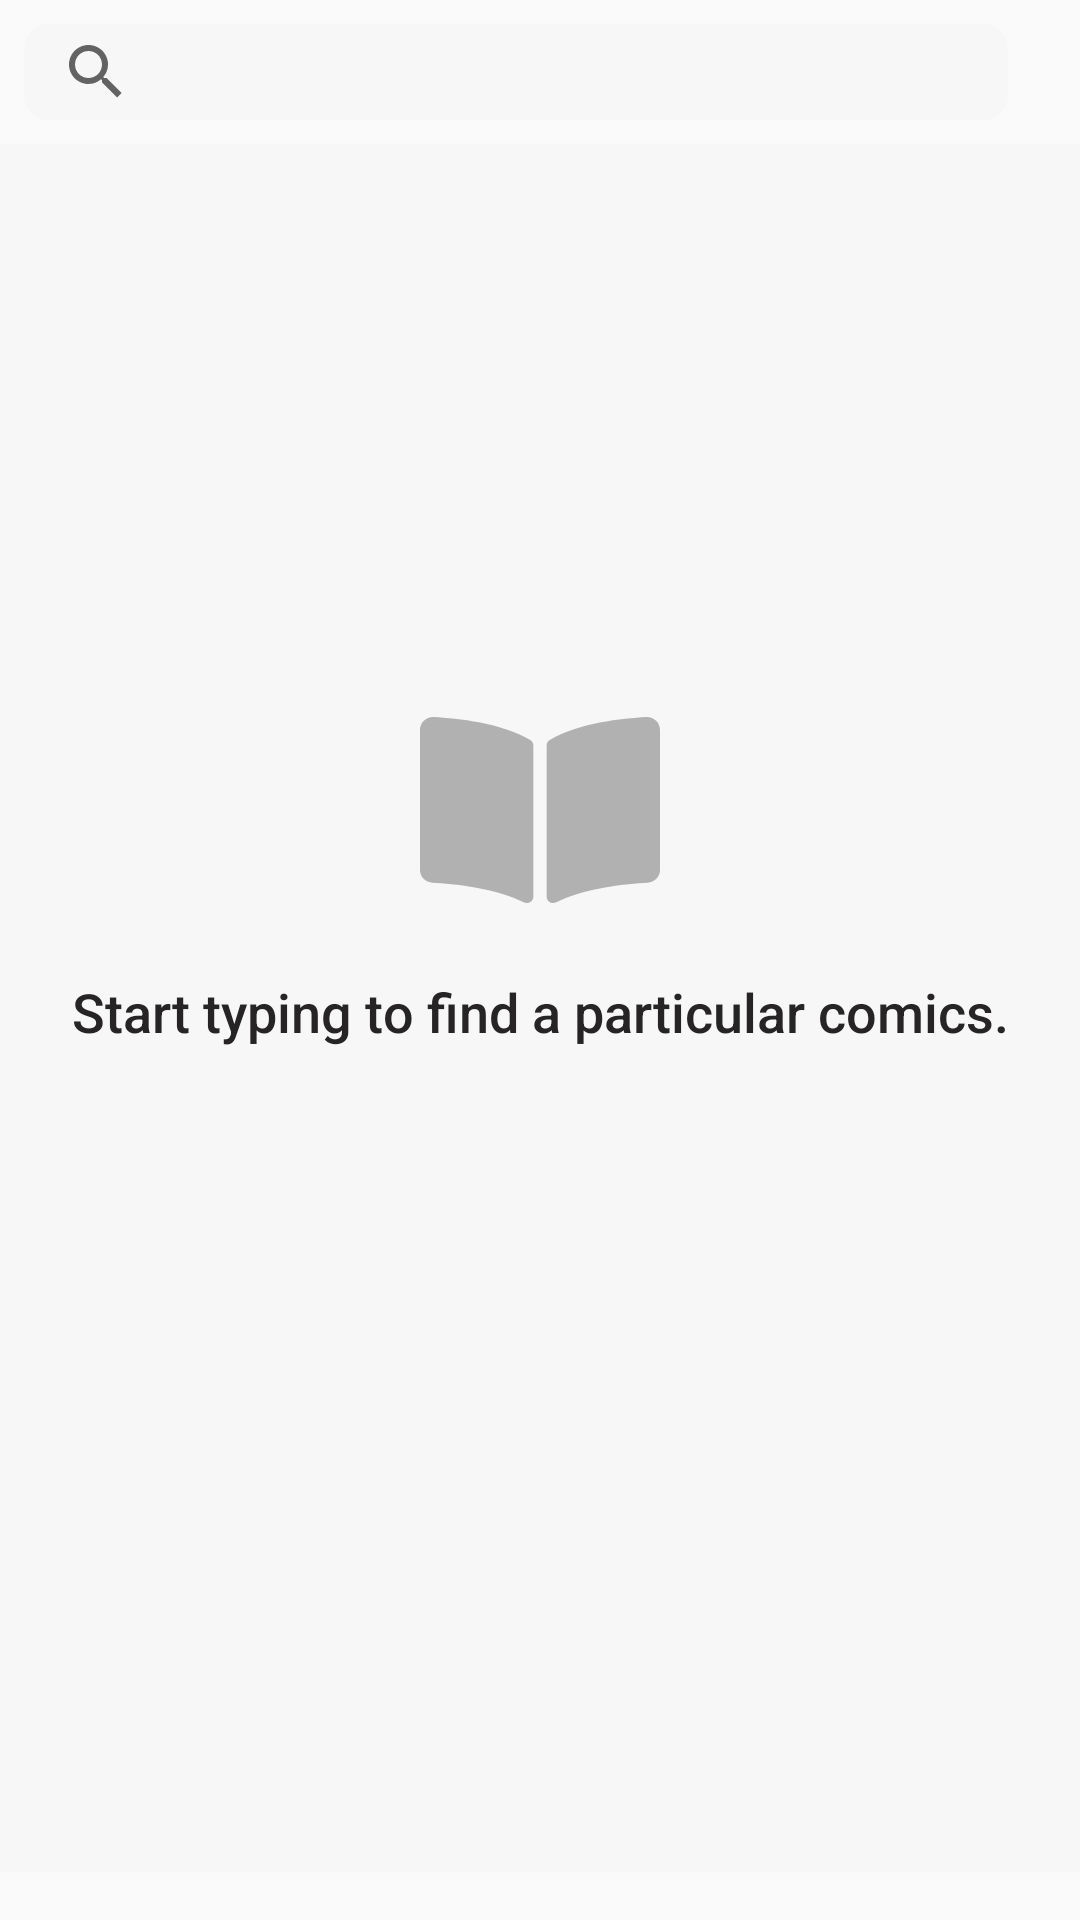

Layout XML and referenced resources for this Android screen:
<!-- AndroidManifest.xml: application theme ActionBar -->
<!-- res/layout/fragment_search.xml -->
<?xml version="1.0" encoding="utf-8"?>
<layout xmlns:android="http://schemas.android.com/apk/res/android"
    xmlns:app="http://schemas.android.com/apk/res-auto"
    xmlns:tools="http://schemas.android.com/tools">
    <data>
        <variable
            name="viewModel"
            type="com.example.marvelcomicappbykotlin.ui.search.SearchViewModel" />
    </data>

    <androidx.constraintlayout.widget.ConstraintLayout
        android:layout_width="match_parent"
        android:layout_height="match_parent">
        

        <androidx.constraintlayout.widget.ConstraintLayout
            android:id="@+id/mySearchViewConstrain"
            android:layout_width="match_parent"
            android:layout_height="32dp"
            android:layout_margin="8dp"
            app:layout_constraintStart_toStartOf="parent"
            app:layout_constraintTop_toTopOf="parent"
            app:layout_constraintRight_toRightOf="parent">

            <androidx.appcompat.widget.SearchView
                android:id="@+id/mySearchView"
                android:layout_width="0dp"
                android:layout_height="wrap_content"
                android:layout_marginEnd="16dp"
                style="@style/Widget.AppCompat.Light.SearchView"
                android:background="@drawable/rounded_backgroud"
                app:goIcon="@drawable/ic_round_home_24"
                app:layout_constraintBottom_toBottomOf="parent"
                app:layout_constraintEnd_toStartOf="@+id/cancel_btn"
                app:layout_constraintStart_toStartOf="parent"
                app:layout_constraintTop_toTopOf="parent" />

            <TextView
                android:id="@+id/cancel_btn"
                android:layout_width="wrap_content"
                android:layout_height="wrap_content"
                android:text="@string/cancelBtn"
                android:textSize="20sp"
                android:visibility="gone"
                app:layout_constraintTop_toTopOf="parent"
                app:layout_constraintBottom_toBottomOf="parent"
                app:layout_constraintEnd_toEndOf="parent"
            />
        </androidx.constraintlayout.widget.ConstraintLayout>

        <androidx.recyclerview.widget.RecyclerView
            android:id="@+id/comicSearchRecyclerView"
            android:layout_width="match_parent"
            android:layout_height="match_parent"
            android:layout_marginTop="48dp"
            android:layout_marginBottom="16dp"
            android:background="@color/white_two"
            app:layout_constraintTop_toBottomOf="@+id/mySearchViewConstrain"
            app:layoutManager="androidx.recyclerview.widget.LinearLayoutManager"
            app:layout_constraintStart_toStartOf="parent"
            app:layout_constraintEnd_toEndOf="parent"
            tools:itemCount="10"
            tools:listitem="@layout/comic_item"
            >
        </androidx.recyclerview.widget.RecyclerView>

        <ImageView
            android:id="@+id/search_image"
            android:layout_width="wrap_content"
            android:layout_height="wrap_content"
            android:layout_marginBottom="100dp"
            android:src="@drawable/book_open_icon"
            app:layout_constraintBottom_toBottomOf="parent"
            app:layout_constraintEnd_toEndOf="parent"
            app:layout_constraintStart_toStartOf="parent"
            app:layout_constraintTop_toTopOf="parent"
            app:marvelApiStatus="@{viewModel.status}"
            />

        <TextView
            android:id="@+id/search_info"
            android:layout_width="wrap_content"
            android:layout_height="wrap_content"
            android:fontFamily="sans-serif-medium"
            android:layout_marginTop="24dp"
            android:textStyle="normal"
            android:textSize="18sp"
            android:text="@string/search_start"
            android:textColor="@color/black"
            android:lineSpacingExtra="0sp"
            android:gravity="center_horizontal"
            tools:text="Start typing to find a particular comics."
            app:layout_constraintEnd_toEndOf="parent"
            app:layout_constraintStart_toStartOf="parent"
            app:layout_constraintTop_toBottomOf="@+id/search_image"
            />

        <ProgressBar
            android:id="@+id/search_progressbar"
            android:theme="@style/ProgressBarStyle"
            android:layout_width="50dp"
            android:layout_height="50dp"
            android:visibility="gone"
            app:layout_constraintEnd_toEndOf="parent"
            app:layout_constraintStart_toStartOf="parent"
            app:layout_constraintTop_toTopOf="parent"
            app:layout_constraintBottom_toBottomOf="parent"
        />
    </androidx.constraintlayout.widget.ConstraintLayout>
</layout>
<!-- res/layout/comic_item.xml (included above) -->
<?xml version="1.0" encoding="utf-8"?>
<androidx.cardview.widget.CardView
    xmlns:android="http://schemas.android.com/apk/res/android"
    xmlns:app="http://schemas.android.com/apk/res-auto"
    xmlns:tools="http://schemas.android.com/tools"
    android:layout_width="match_parent"
    android:layout_height="wrap_content"
    android:layout_marginHorizontal="16dp"
    android:layout_marginVertical="8dp"
    app:cardCornerRadius="8dp"
    android:background="@color/white"
>
    <androidx.constraintlayout.widget.ConstraintLayout
        android:id="@+id/comicConstraint"
        android:layout_width="match_parent"
        android:layout_height="174dp"
        android:paddingStart="0dp"
        android:paddingEnd="9dp">

            <ImageView
                android:id="@+id/comic_item_imageView"
                android:layout_width="115dp"
                android:layout_height="174dp"
                app:layout_constraintBottom_toBottomOf="parent"
                app:layout_constraintStart_toStartOf="parent"
                app:layout_constraintTop_toTopOf="parent"
                tools:src="@tools:sample/backgrounds/scenic"
            />

                <TextView
                    android:id="@+id/comicTitle"
                    android:layout_width="match_parent"
                    android:layout_height="wrap_content"
                    style="@style/TextStyle"
                    android:lines="1"
                    android:ellipsize="end"
                    tools:text="@string/lorem_ipsum"
                    android:paddingStart="131dp"
                    android:paddingEnd="0dp"
                    app:layout_constraintHorizontal_bias="0.0"
                    app:layout_constraintTop_toTopOf="parent"
                    app:layout_constraintStart_toEndOf="@+id/comic_item_imageView"
                    app:layout_constraintRight_toRightOf="parent"
                />

                <TextView
                    android:id="@+id/comicAuthors"
                    android:layout_width="match_parent"
                    android:layout_height="wrap_content"
                    android:ems="10"
                    android:lines="1"
                    android:ellipsize="end"
                    tools:text="@string/lorem_ipsum"
                    style="@style/TextStyle3"
                    android:paddingStart="131dp"
                    android:paddingEnd="0dp"
                    app:layout_constraintHorizontal_bias="0.0"
                    app:layout_constraintTop_toBottomOf="@+id/comicTitle"
                    app:layout_constraintLeft_toRightOf="@+id/comic_item_imageView"
                    app:layout_constraintRight_toRightOf="parent"
                />

                <TextView
                    android:id="@+id/comicDescription"
                    android:layout_width="match_parent"
                    android:layout_height="wrap_content"
                    style="@style/TextStyle4"
                    android:ellipsize="end"
                    android:maxLines="6"
                    tools:text="@string/lorem_ipsum"
                    android:paddingStart="131dp"
                    android:paddingEnd="0dp"
                    app:layout_constraintHorizontal_bias="0.0"
                    app:layout_constraintTop_toBottomOf="@id/comicAuthors"
                    app:layout_constraintLeft_toRightOf="@+id/comic_item_imageView"
                    app:layout_constraintRight_toRightOf="@+id/comicConstraint"
                />
        </androidx.constraintlayout.widget.ConstraintLayout>

</androidx.cardview.widget.CardView>


<!-- resources referenced by this layout -->
<resources>
  <color name="black">#262424</color>
  <color name="white">#FFFFFF</color>
  <color name="white_two">#F7F7F7</color>
  <!-- drawable book_open_icon (drawable) -->
  <?xml version="1.0" encoding="utf-8"?>
  <vector xmlns:android="http://schemas.android.com/apk/res/android"
      android:width="80dp"
      android:height="62dp"
      android:viewportWidth="80"
      android:viewportHeight="62">
  
      <path
          android:fillColor="@color/brown_grey"
          android:pathData="M75.31 0.008 C67.698 0.438 52.57 2.005 43.23 7.7c-0.644 0.393 -1.01 1.092-1.01 1.822V59.88c0 1.599 1.755 2.609 3.234 1.867 9.608-4.819 23.505-6.133 30.376-6.493C78.175 55.13 80 53.257 80 51.01V4.256c0.001-2.45-2.132-4.392-4.69-4.248zM36.769 7.7C27.43 2.005 12.303 0.439 4.692 0.008 2.133-0.136 0 1.805 0 4.256v46.756c0 2.247 1.824 4.121 4.17 4.243 6.873 0.36 20.776 1.676 30.385 6.498 1.475 0.74 3.223-0.269 3.223-1.863V9.498c0-0.732-0.364-1.403-1.01-1.797z" />
  </vector>
  <!-- drawable rounded_backgroud (drawable) -->
  <?xml version="1.0" encoding="utf-8"?>
  <shape xmlns:android="http://schemas.android.com/apk/res/android">
      <solid
          android:color="@color/white_two">
      </solid>
  
      <corners
          android:radius="8dp">
      </corners>
  </shape>
  <string name="cancelBtn">Cancel</string>
  <string name="lorem_ipsum">Przykładowy tekst 9. ()dd\"ASD\" zobaczmy co z tego wyjdzie, halooooooo, witamy na stażu. Kopiuj wklej, kopiuj szybciej, szybciej, potrzebujemy więcej torfu do ogrzania naszych jajeczek.</string>
  <string name="search_start">Start typing to find a particular comics.</string>
  <style name="ProgressBarStyle">
          <item name="colorAccent">@color/strawberry</item>
      </style>
  <style name="TextStyle">
          <item name="android:fontFamily">sans-serif</item>
          <item name="android:textStyle">bold</item>
          <item name="android:textSize">24sp</item>
          <item name="android:lineSpacingExtra">-6sp</item>
          <item name="android:textColor">@color/black</item>
      </style>
  <style name="TextStyle3">
          <item name="android:fontFamily">sans-serif</item>
          <item name="android:textStyle">normal</item>
          <item name="android:textSize">11sp</item>
          <item name="android:textColor">@color/very_light_pink</item>
      </style>
  <style name="TextStyle4">
          <item name="android:fontFamily">sans-serif</item>
          <item name="android:textStyle">normal</item>
          <item name="android:textSize">12sp</item>
          <item name="android:lineSpacingExtra">6sp</item>
          <item name="android:textColor">@color/black</item>
      </style>
  <style name="ActionBar" parent="@style/Theme.AppCompat.Light">
          <item name="actionBarStyle">@style/Widget.Styled.ActionBar</item>
          <item name="actionMenuTextColor">@color/colorPrimary</item>
          <item name="colorPrimary">@color/strawberry</item>
      </style>
  <color name="brown_grey">#B1B1B1</color>
  <color name="strawberry">#F33335</color>
  <color name="very_light_pink">#C4C4C4</color>
  <style name="Widget.Styled.ActionBar" parent="@style/Widget.AppCompat.Light.ActionBar">
          <item name="titleTextStyle">@style/ActionBarTitleText</item>
          <item name="subtitleTextStyle">@style/ActionBarSubTitleText</item>
      </style>
  <color name="colorPrimary">#6200EE</color>
  <style name="ActionBarTitleText" parent="@style/TextAppearance.AppCompat.Widget.ActionBar.Title">
          <item name="android:textColor">@color/colorPrimaryDark</item>
          <item name="android:textSize">24sp</item>
      </style>
  <style name="ActionBarSubTitleText" parent="@style/TextAppearance.AppCompat.Widget.ActionBar.Subtitle">
          <item name="android:textColor">@color/colorPrimary</item>
          <item name="android:textSize">12sp</item>
      </style>
  <color name="colorPrimaryDark">#262424</color>
</resources>
